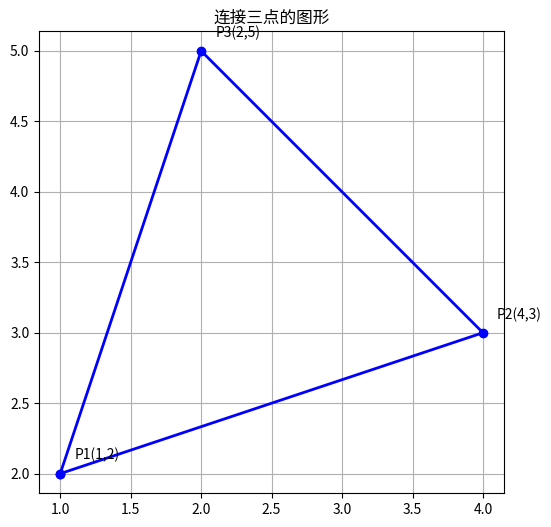

The matplotlib source for this figure: (Note: this script raises an exception after producing the figure.)
import matplotlib.pyplot as plt
import numpy as np
#task one
# 三个点的坐标（可根据需要修改）
points = [(1, 2), (4, 3), (2, 5)]

# 拆分 x 和 y 坐标
x = [p[0] for p in points]
y = [p[1] for p in points]

# 是否闭合图形（三角形）
closed = True  # 设置为 False 只绘制折线

if closed:
    # 回到起点，形成闭合三角形
    x.append(points[0][0])
    y.append(points[0][1])

# 绘图
plt.figure(figsize=(6, 6))
plt.plot(x, y, marker='o', linestyle='-', color='blue', linewidth=2)
plt.grid(True)
plt.title("连接三点的图形")

# 标注每个点
for i, (xi, yi) in enumerate(points):
    plt.text(xi + 0.1, yi + 0.1, f"P{i+1}({xi},{yi})", fontsize=10)

plt.axis('equal')  # 保持坐标比例
plt.show()

#task two
a = np.array(1, 1.1, 1.2, 1.3, 1.4, 1.5)
avg = np.mean(data)
print(avg)  # 输出 3.0

#task three
n = 10
binary_str = bin(n)
print(binary_str)      # 输出 '0b1010'
print(binary_str[2:])  # 输出 '1010'（去掉 '0b' 前缀）git clone https://git.nexttechnologies.hu/education/ai.git
